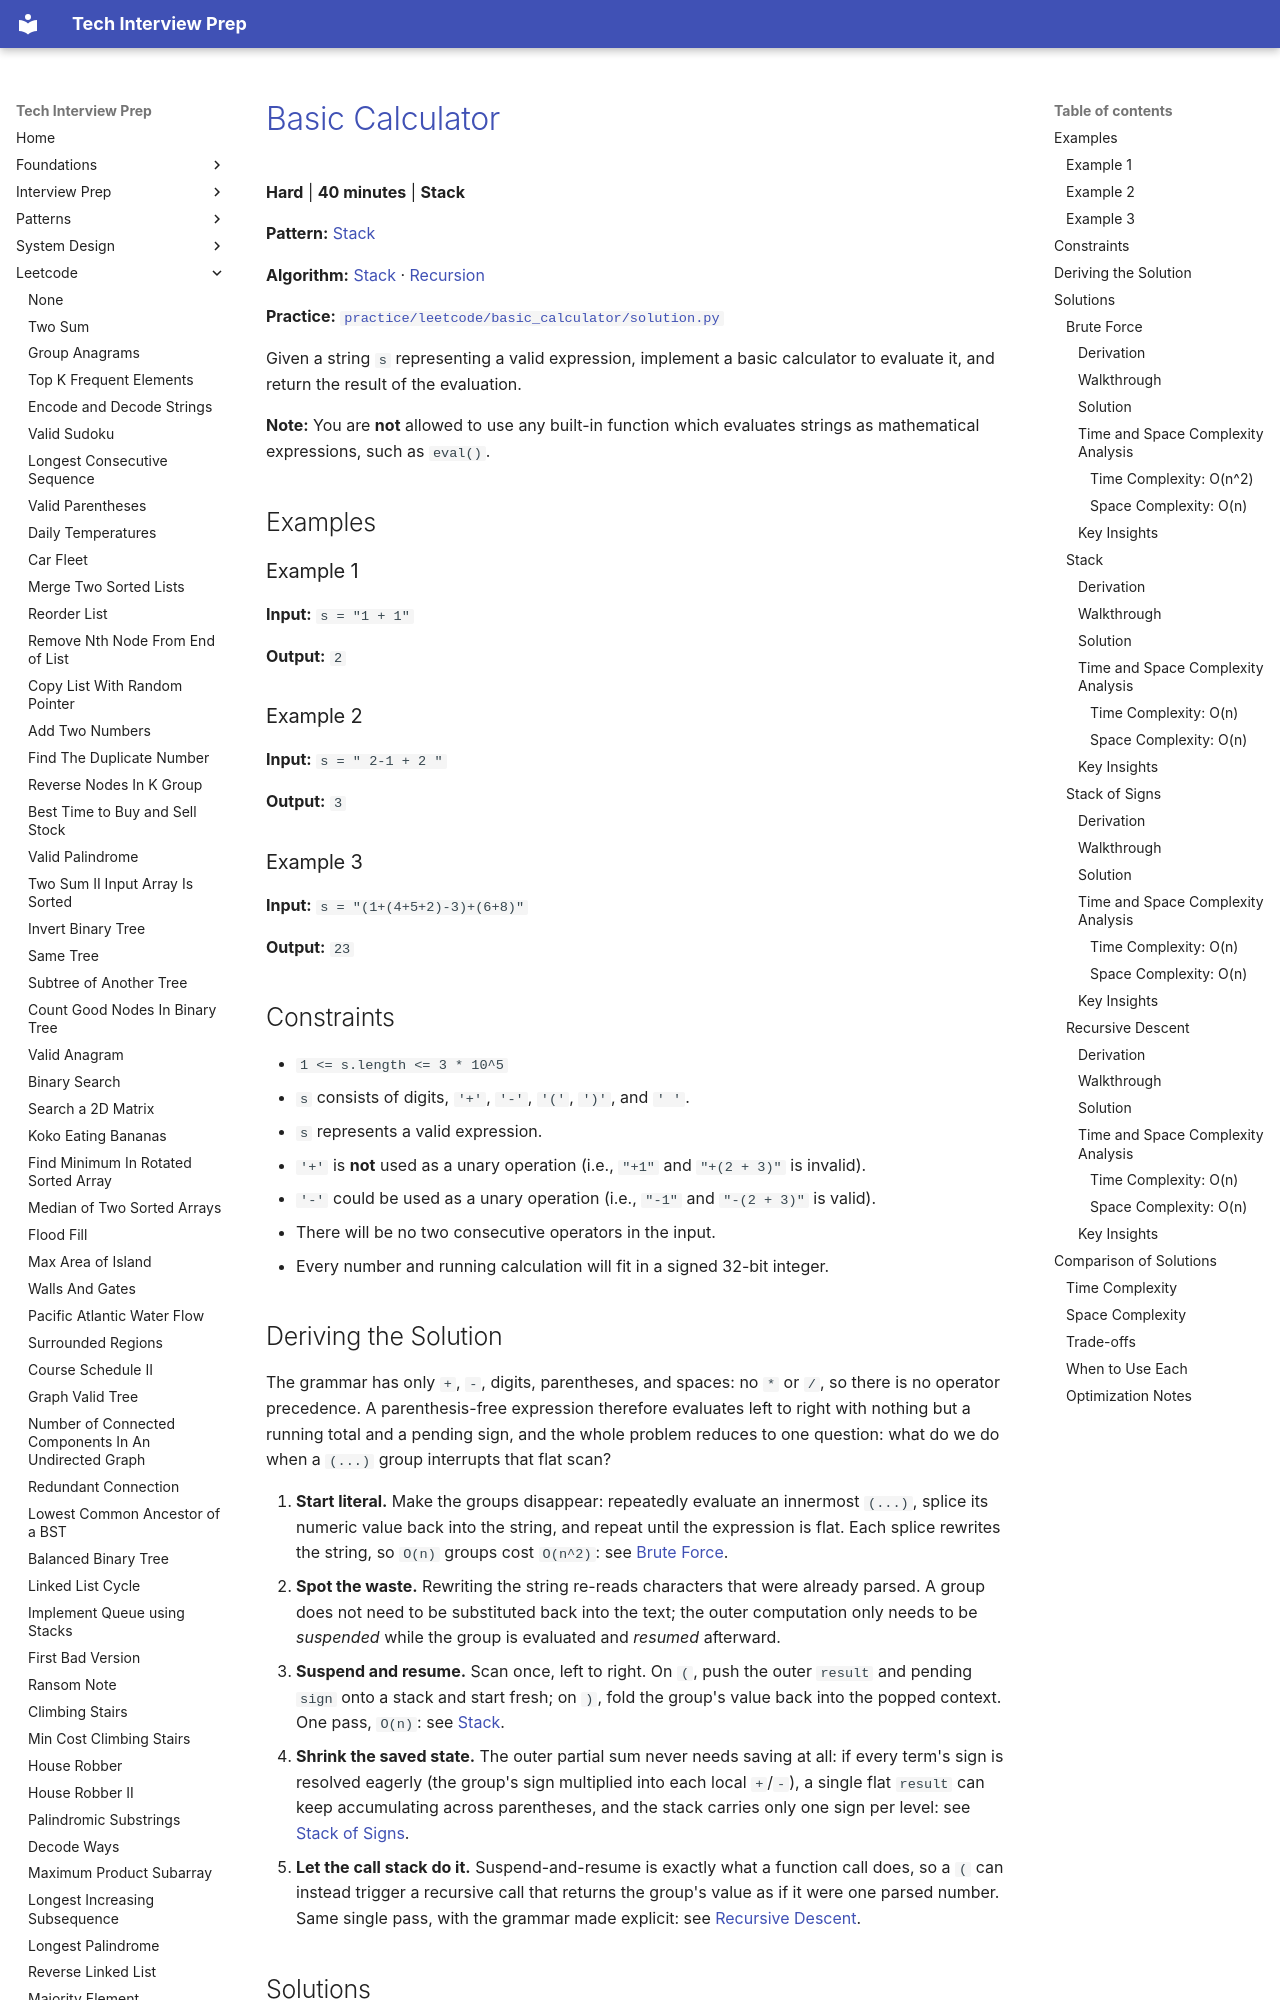

repository: ThoDHa/tech-interview-prep · page: leetcode/basic_calculator/index.html · generator: mkdocs

# [Basic Calculator](https://leetcode.com/problems/basic-calculator/)

**Hard** | **40 minutes** | **Stack**

**Pattern:** [Stack](../patterns/stack/intuition.md)

**Algorithm:** [Stack](https://en.wikipedia.org/wiki/Stack_(abstract_data_type)) · [Recursion](https://en.wikipedia.org/wiki/Recursion_(computer_science))

**Practice:** [`practice/leetcode/basic_calculator/solution.py`](../../practice/leetcode/basic_calculator/solution.py)

Given a string `s` representing a valid expression, implement a basic calculator to evaluate it, and return the result of the evaluation.

**Note:** You are **not** allowed to use any built-in function which evaluates strings as mathematical expressions, such as `eval()`.

## Examples

### Example 1

**Input:** `s = "1 + 1"`

**Output:** `2`

### Example 2

**Input:** `s = " 2-1 + 2 "`

**Output:** `3`

### Example 3

**Input:** `s = "(1+(4+5+2)-3)+(6+8)"`

**Output:** `23`

## Constraints

- `1 <= s.length <= 3 * 10^5`
- `s` consists of digits, `'+'`, `'-'`, `'('`, `')'`, and `' '`.
- `s` represents a valid expression.
- `'+'` is **not** used as a unary operation (i.e., `"+1"` and `"+(2 + 3)"` is invalid).
- `'-'` could be used as a unary operation (i.e., `"-1"` and `"-(2 + 3)"` is valid).
- There will be no two consecutive operators in the input.
- Every number and running calculation will fit in a signed 32-bit integer.

## Deriving the Solution

The grammar has only `+`, `-`, digits, parentheses, and spaces: no `*` or `/`, so there is no operator precedence. A parenthesis-free expression therefore evaluates left to right with nothing but a running total and a pending sign, and the whole problem reduces to one question: what do we do when a `(...)` group interrupts that flat scan?

1. **Start literal.** Make the groups disappear: repeatedly evaluate an
   innermost `(...)`, splice its numeric value back into the string, and repeat until the expression is flat. Each splice rewrites the string, so `O(n)` groups cost `O(n^2)`: see [Brute Force](#brute-force).
2. **Spot the waste.** Rewriting the string re-reads characters that were
   already parsed. A group does not need to be substituted back into the text; the outer computation only needs to be *suspended* while the group is evaluated and *resumed* afterward.
3. **Suspend and resume.** Scan once, left to right. On `(`, push the outer
   `result` and pending `sign` onto a stack and start fresh; on `)`, fold the group's value back into the popped context. One pass, `O(n)`: see [Stack](#stack).
4. **Shrink the saved state.** The outer partial sum never needs saving at
   all: if every term's sign is resolved eagerly (the group's sign multiplied into each local `+`/`-`), a single flat `result` can keep accumulating across parentheses, and the stack carries only one sign per level: see [Stack of Signs](#stack-of-signs).
5. **Let the call stack do it.** Suspend-and-resume is exactly what a function
   call does, so a `(` can instead trigger a recursive call that returns the group's value as if it were one parsed number. Same single pass, with the grammar made explicit: see [Recursive Descent](#recursive-descent).

## Solutions

### Brute Force
